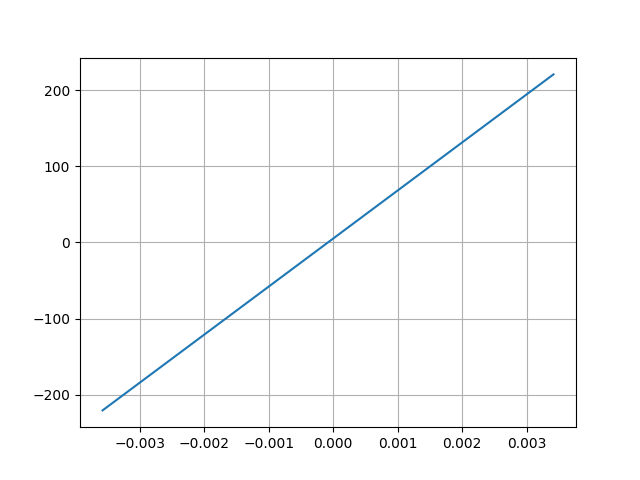

Data behind this chart, as committed beside it:
Desplacment, Force
0.003417, 220.6
-0.003579, -220.5
